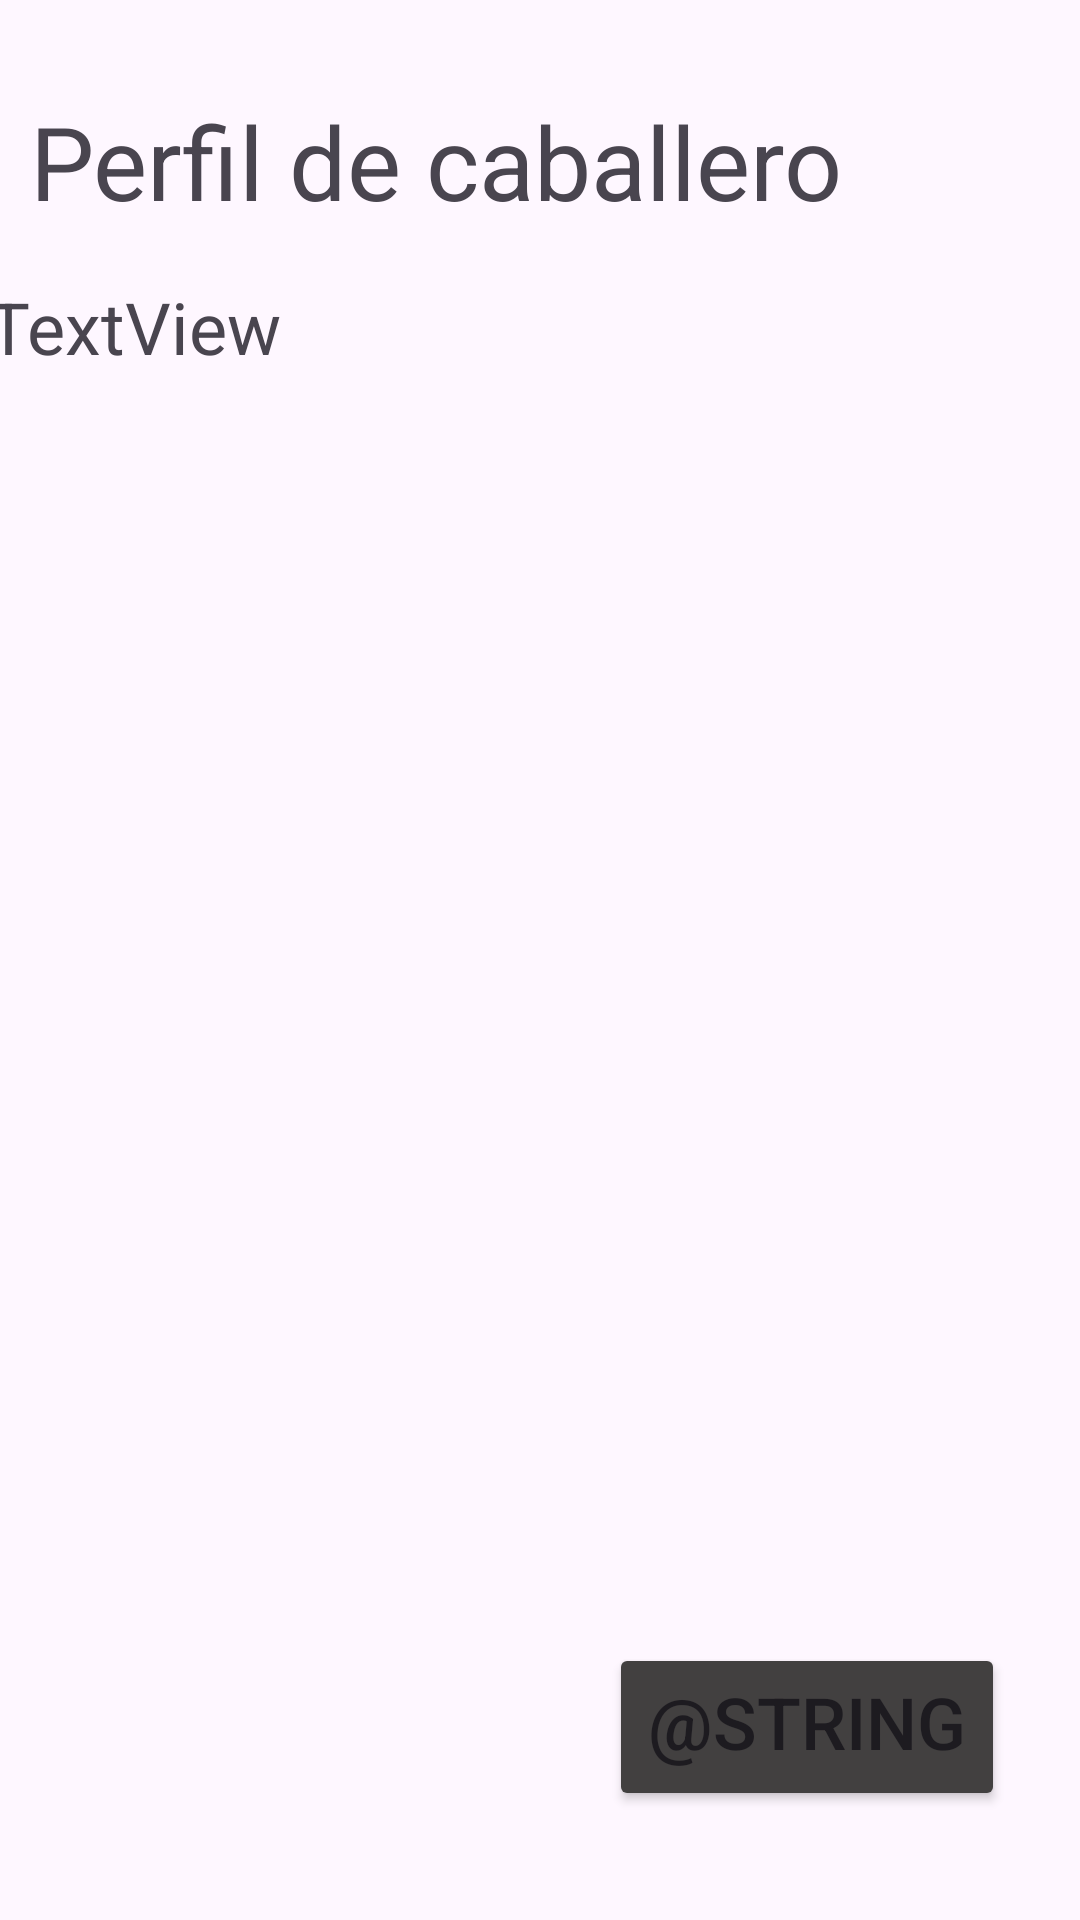

This screen was rendered from an Android layout file. Write that file and the resources it references.
<!-- AndroidManifest.xml: application theme Theme.DevChallenge3 -->
<!-- res/layout/activity_perfil.xml -->
<?xml version="1.0" encoding="utf-8"?>
<androidx.constraintlayout.widget.ConstraintLayout xmlns:android="http://schemas.android.com/apk/res/android"
    xmlns:app="http://schemas.android.com/apk/res-auto"
    xmlns:tools="http://schemas.android.com/tools"
    android:id="@+id/main"
    android:layout_width="match_parent"
    android:layout_height="match_parent"
    tools:context=".Perfil">

    <TextView
        android:id="@+id/textTitulo"
        android:layout_width="wrap_content"
        android:layout_height="wrap_content"
        android:text="Perfil de caballero"
        android:textSize="34sp"
        app:layout_constraintBottom_toBottomOf="parent"
        app:layout_constraintEnd_toEndOf="parent"
        app:layout_constraintHorizontal_bias="0.113"
        app:layout_constraintStart_toStartOf="parent"
        app:layout_constraintTop_toTopOf="parent"
        app:layout_constraintVertical_bias="0.052" />

    <Button
        android:id="@+id/buttonVolver"
        android:layout_width="132dp"
        android:layout_height="56dp"
        android:backgroundTint="@color/Botones"
        android:text="@string/volver"
        android:textSize="24sp"
        app:layout_constraintBottom_toBottomOf="parent"
        app:layout_constraintEnd_toEndOf="parent"
        app:layout_constraintHorizontal_bias="0.89"
        app:layout_constraintStart_toStartOf="parent"
        app:layout_constraintTop_toTopOf="parent"
        app:layout_constraintVertical_bias="0.938" />

    <TextView
        android:id="@+id/textIdentificador"
        android:layout_width="372dp"
        android:layout_height="40dp"
        android:text="TextView"
        android:textSize="24sp"
        app:layout_constraintBottom_toBottomOf="parent"
        app:layout_constraintEnd_toEndOf="parent"
        app:layout_constraintHorizontal_bias="0.41"
        app:layout_constraintStart_toStartOf="parent"
        app:layout_constraintTop_toBottomOf="@+id/textTitulo"
        app:layout_constraintVertical_bias="0.031" />
</androidx.constraintlayout.widget.ConstraintLayout>
<!-- resources referenced by this layout -->
<resources>
  <color name="Botones">#424040</color>
  <style name="Theme.DevChallenge3" parent="Base.Theme.DevChallenge3" />
  <style name="Base.Theme.DevChallenge3" parent="Theme.Material3.DayNight.NoActionBar">
          
          
      </style>
</resources>
